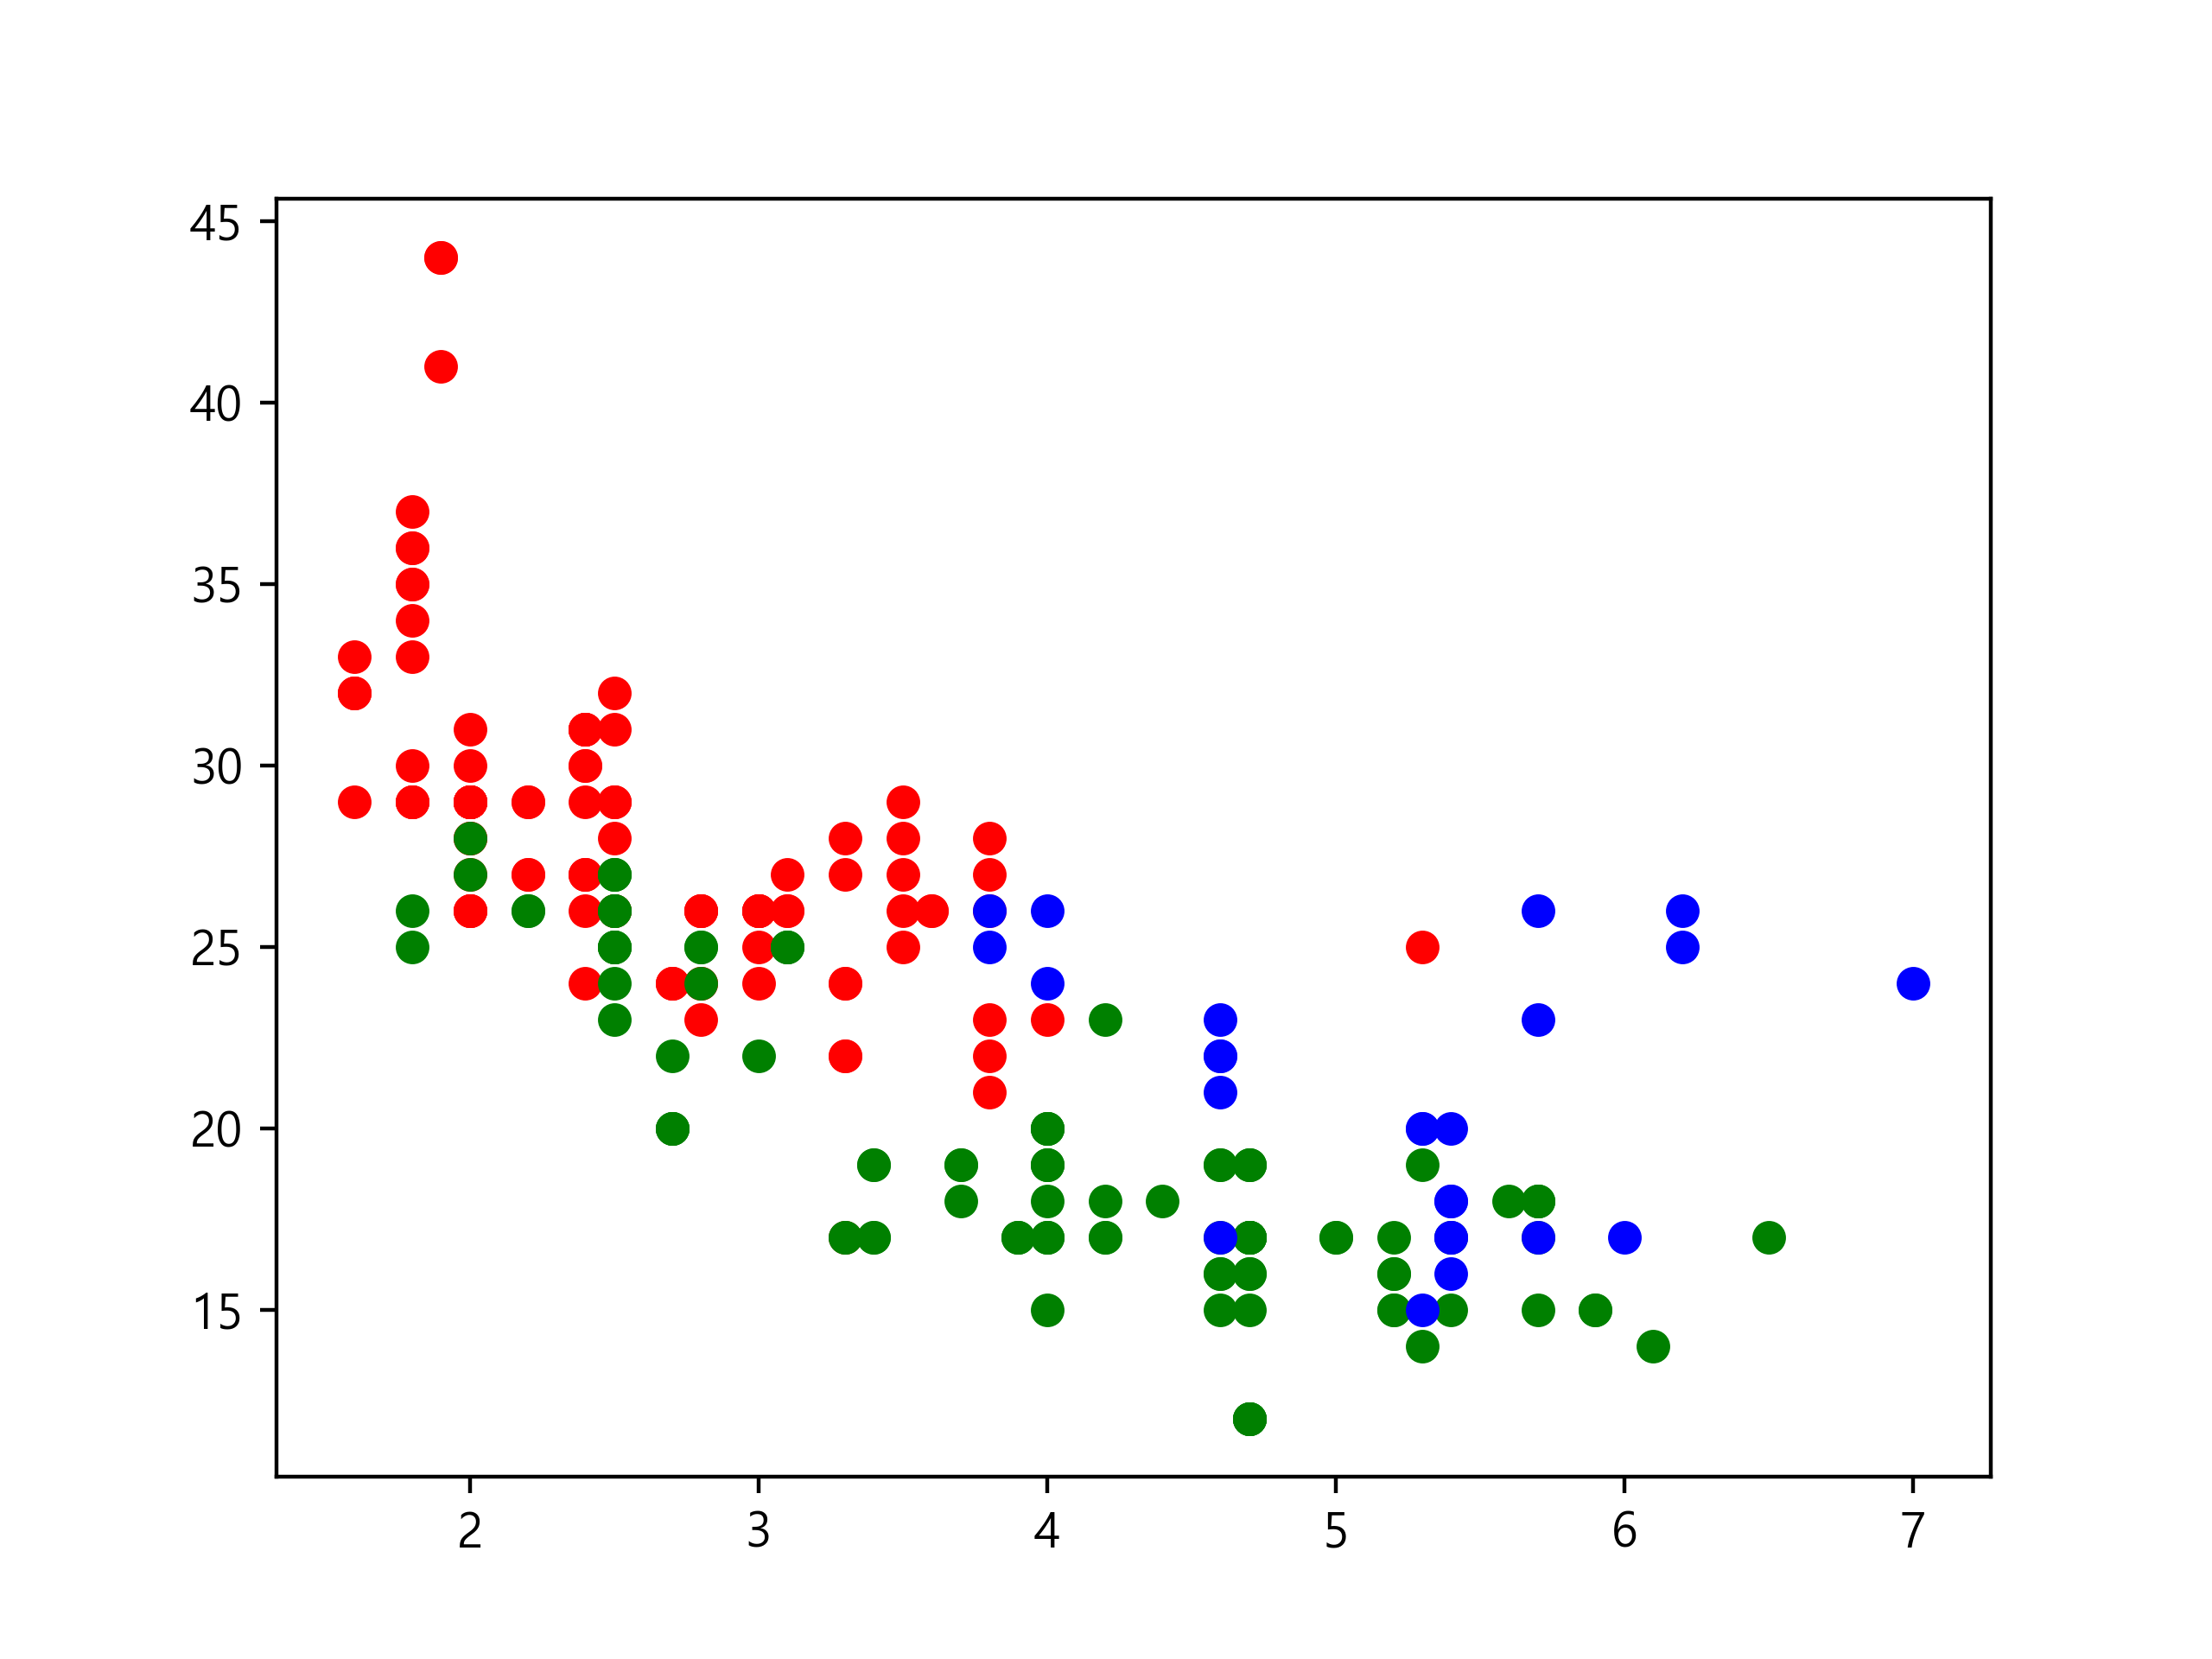

Write Python code to recreate this figure.
import matplotlib
import matplotlib.pyplot as plt
import pandas as pd
from pandas import Series

plt.rcParams['font.family'] = 'Malgun Gothic'
matplotlib.rcParams['axes.unicode_minus'] = False

filename = 'mpg.csv'
myframe = pd.read_csv(filename, encoding='UTF-8')
print(myframe['drv'].unique())

mycolor = ['r', 'g', 'b']
labels = ['f', '4', 'r']
cnt = 0

for finditem in labels:
    xdata = myframe.loc[myframe['drv'] == finditem, 'displ']
    ydata = myframe.loc[myframe['drv'] == finditem, 'hwy']
    plt.plot(xdata, ydata, color=mycolor[cnt], linestyle='None', marker='o', label=finditem)
    cnt += 1

filename = 'mpgScatter.png'
plt.savefig(filename, dpi=400)
print(filename + ' 파일 저장')